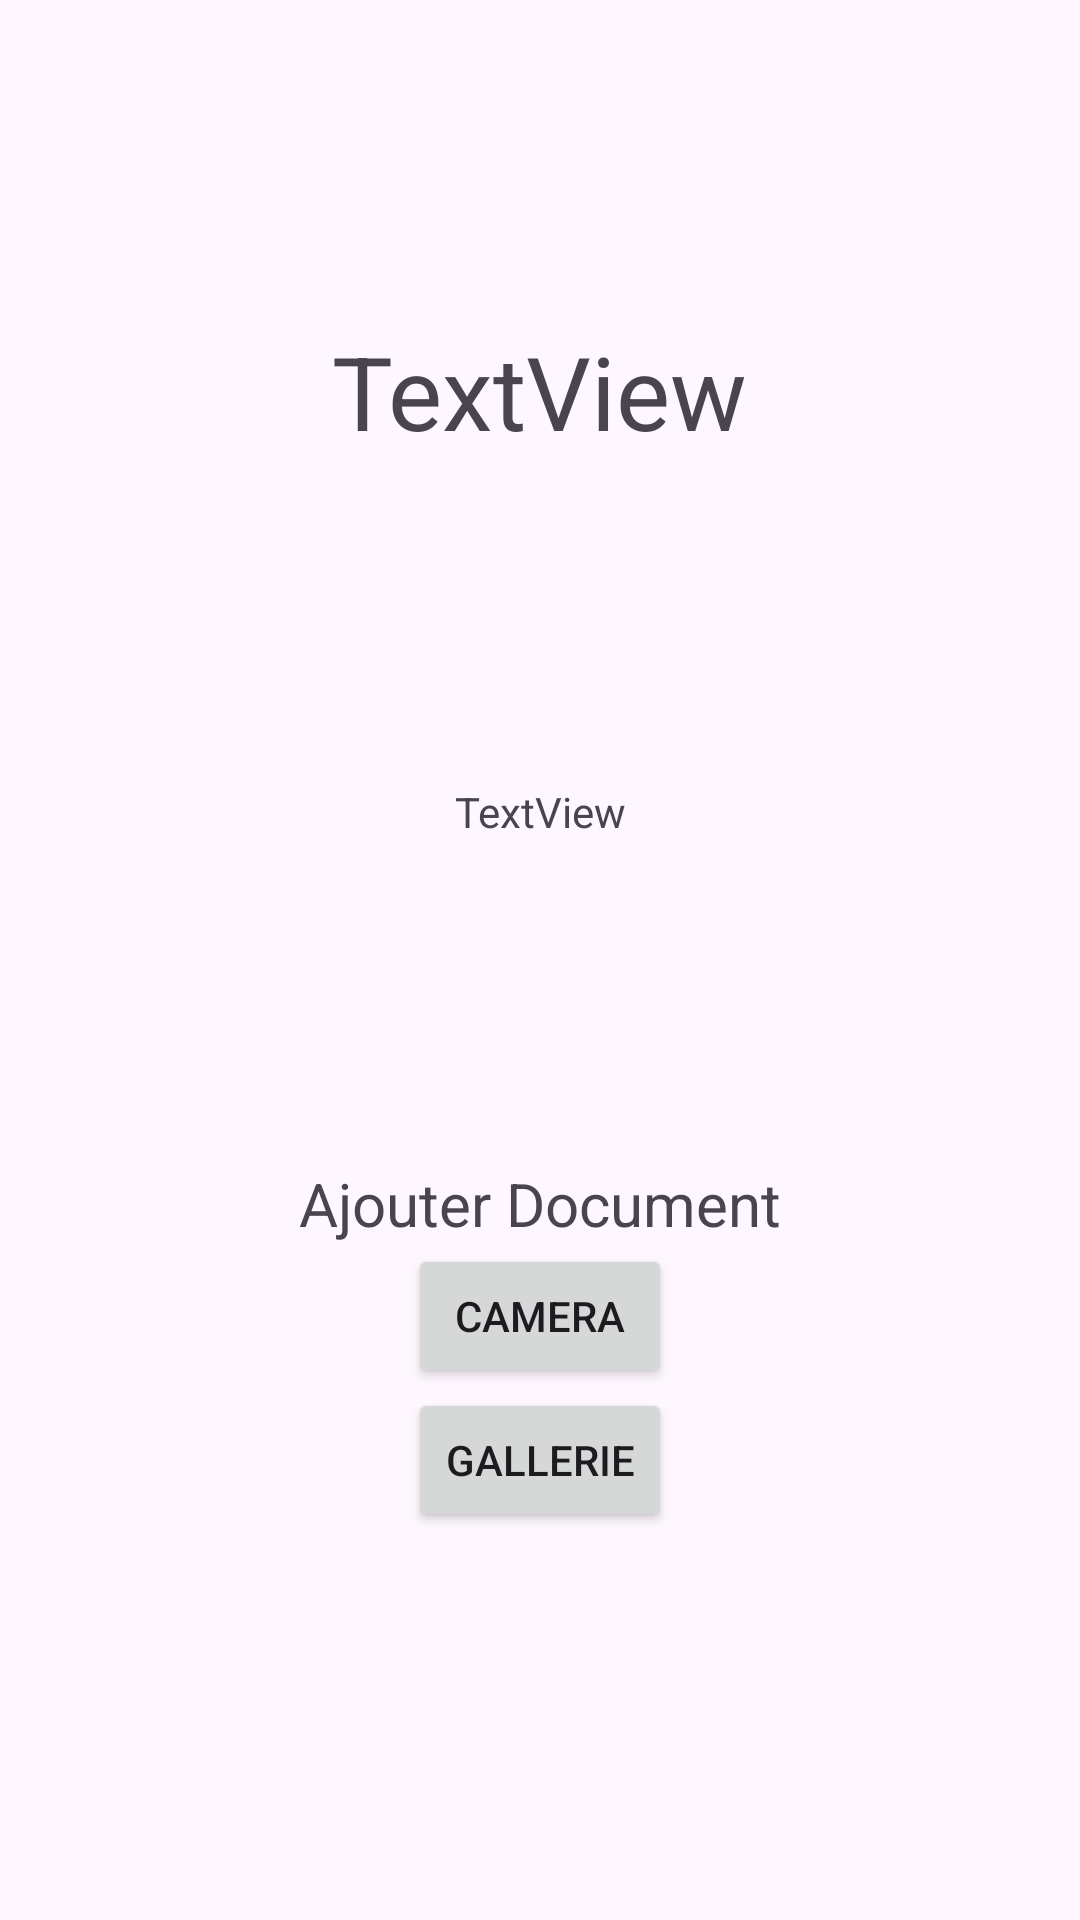

The Android layout XML behind this screen, and the referenced resources:
<!-- AndroidManifest.xml: application theme Theme.DogGoAndroid -->
<!-- res/layout/fragment_document_member_focus.xml -->
<?xml version="1.0" encoding="utf-8"?>
<androidx.constraintlayout.widget.ConstraintLayout xmlns:android="http://schemas.android.com/apk/res/android"
    xmlns:app="http://schemas.android.com/apk/res-auto"
    xmlns:tools="http://schemas.android.com/tools"
    android:id="@+id/frameLayout2"
    android:layout_width="match_parent"
    android:layout_height="match_parent"
    tools:context=".views.DocumentMemberFocusFragment">

    <TextView
        android:id="@+id/textViewDocumentDescription"
        android:layout_width="wrap_content"
        android:layout_height="wrap_content"
        android:text="TextView"
        app:layout_constraintBottom_toTopOf="@+id/linearLayout"
        app:layout_constraintEnd_toEndOf="parent"
        app:layout_constraintHorizontal_bias="0.5"
        app:layout_constraintStart_toStartOf="parent"
        app:layout_constraintTop_toBottomOf="@+id/textViewDocumentName" />

    <TextView
        android:id="@+id/textViewDocumentName"
        android:layout_width="wrap_content"
        android:layout_height="wrap_content"
        android:text="TextView"
        android:textSize="34sp"
        app:layout_constraintBottom_toTopOf="@+id/textViewDocumentDescription"
        app:layout_constraintEnd_toEndOf="parent"
        app:layout_constraintHorizontal_bias="0.5"
        app:layout_constraintStart_toStartOf="parent"
        app:layout_constraintTop_toTopOf="parent" />

    <LinearLayout
        android:id="@+id/linearLayout"
        android:layout_width="wrap_content"
        android:layout_height="wrap_content"
        android:gravity="center"
        android:orientation="vertical"
        app:layout_constraintBottom_toBottomOf="parent"
        app:layout_constraintEnd_toEndOf="parent"
        app:layout_constraintHorizontal_bias="0.5"
        app:layout_constraintStart_toStartOf="parent"
        app:layout_constraintTop_toBottomOf="@+id/textViewDocumentDescription">

        <TextView
            android:id="@+id/textViewAddDocument"
            android:layout_width="wrap_content"
            android:layout_height="wrap_content"
            android:text="Ajouter Document"
            android:textSize="20sp" />

        <LinearLayout
            android:id="@+id/LayoutAddDocumentButton"
            android:layout_width="wrap_content"
            android:layout_height="match_parent"
            android:gravity="center"
            android:orientation="vertical">

            <Button
                android:id="@+id/buttonAddDocumentCamera"
                android:layout_width="match_parent"
                android:layout_height="wrap_content"
                android:text="Camera" />

            <Button
                android:id="@+id/buttonAddDocumentGallery"
                android:layout_width="match_parent"
                android:layout_height="wrap_content"
                android:text="Gallerie" />
        </LinearLayout>

        <TextView
            android:id="@+id/textViewAddDocumentRejectionReason"
            android:layout_width="wrap_content"
            android:layout_height="wrap_content"
            android:textSize="16sp"
            android:visibility="visible" />
    </LinearLayout>

</androidx.constraintlayout.widget.ConstraintLayout>
<!-- resources referenced by this layout -->
<resources>
  <style name="Theme.DogGoAndroid" parent="Theme.Material3.DayNight.NoActionBar">
          
          <item name="colorPrimary">@color/purple_500</item>
          <item name="colorPrimaryVariant">@color/purple_700</item>
          <item name="colorOnPrimary">@color/white</item>
          
          <item name="colorSecondary">@color/teal_200</item>
          <item name="colorSecondaryVariant">@color/teal_700</item>
          <item name="colorOnSecondary">@color/black</item>
  
          
          <item name="android:windowLightStatusBar" tools:targetApi="m">true</item>
          <item name="android:statusBarColor">@android:color/transparent</item>
  
  
          <item name="colorSecondaryContainer">@color/light_orange</item>
  
  
      </style>
  <color name="purple_500">#FF6200EE</color>
  <color name="purple_700">#FF3700B3</color>
  <color name="white">#FFFFFFFF</color>
  <color name="teal_200">#FF03DAC5</color>
  <color name="teal_700">#FF018786</color>
  <color name="black">#FF000000</color>
  <color name="light_orange">#ff914d</color>
</resources>
